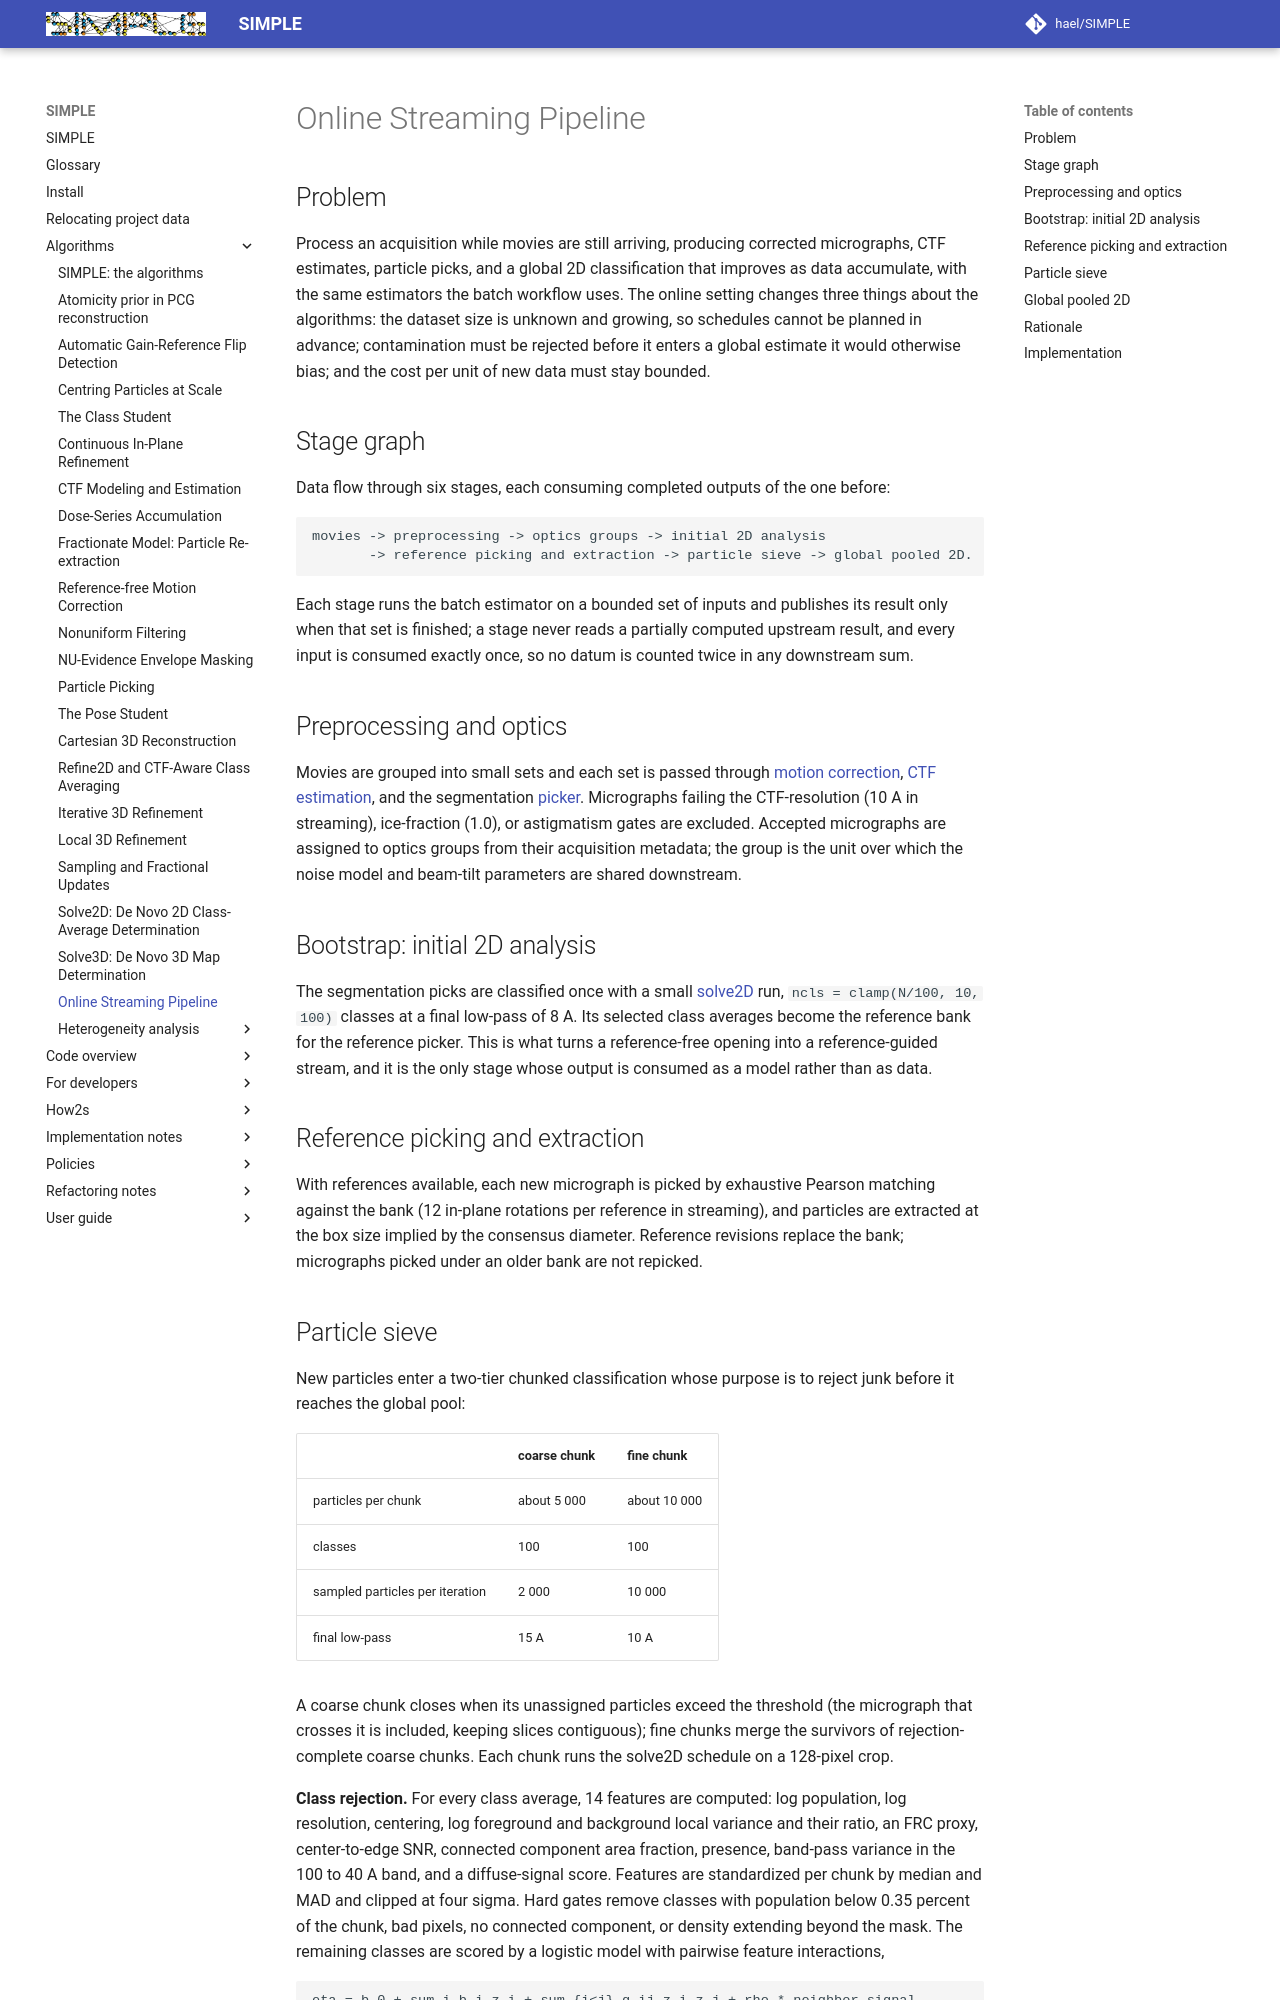

repository: hael/SIMPLE · page: algorithms/streaming_pipeline.html · generator: mkdocs

# Online Streaming Pipeline

## Problem

Process an acquisition while movies are still arriving, producing corrected
micrographs, CTF estimates, particle picks, and a global 2D classification
that improves as data accumulate, with the same estimators the batch
workflow uses. The online setting changes three things about the algorithms:
the dataset size is unknown and growing, so schedules cannot be planned in
advance; contamination must be rejected before it enters a global estimate
it would otherwise bias; and the cost per unit of new data must stay bounded.

## Stage graph

Data flow through six stages, each consuming completed outputs of the one
before:

```text
movies -> preprocessing -> optics groups -> initial 2D analysis
       -> reference picking and extraction -> particle sieve -> global pooled 2D.
```

Each stage runs the batch estimator on a bounded set of inputs and publishes
its result only when that set is finished; a stage never reads a partially
computed upstream result, and every input is consumed exactly once, so no
datum is counted twice in any downstream sum.

## Preprocessing and optics

Movies are grouped into small sets and each set is passed through
[motion correction](motion_correction.md),
[CTF estimation](ctf_estimation.md), and the segmentation
[picker](particle_picking.md). Micrographs failing the CTF-resolution
(10 A in streaming), ice-fraction (1.0), or astigmatism gates are excluded.
Accepted micrographs are assigned to optics groups from their acquisition
metadata; the group is the unit over which the noise model
and beam-tilt parameters are shared downstream.

## Bootstrap: initial 2D analysis

The segmentation picks are classified once with a small
[solve2D](solve2d.md) run, `ncls = clamp(N/100, 10, 100)` classes at a
final low-pass of 8 A. Its selected class averages become the reference bank
for the reference picker. This is what turns a reference-free opening into a
reference-guided stream, and it is the only stage whose output is consumed
as a model rather than as data.

## Reference picking and extraction

With references available, each new micrograph is picked by exhaustive
Pearson matching against the bank (12 in-plane rotations per reference in
streaming), and particles are extracted at the box size implied by the
consensus diameter. Reference revisions replace the bank; micrographs picked
under an older bank are not repicked.
